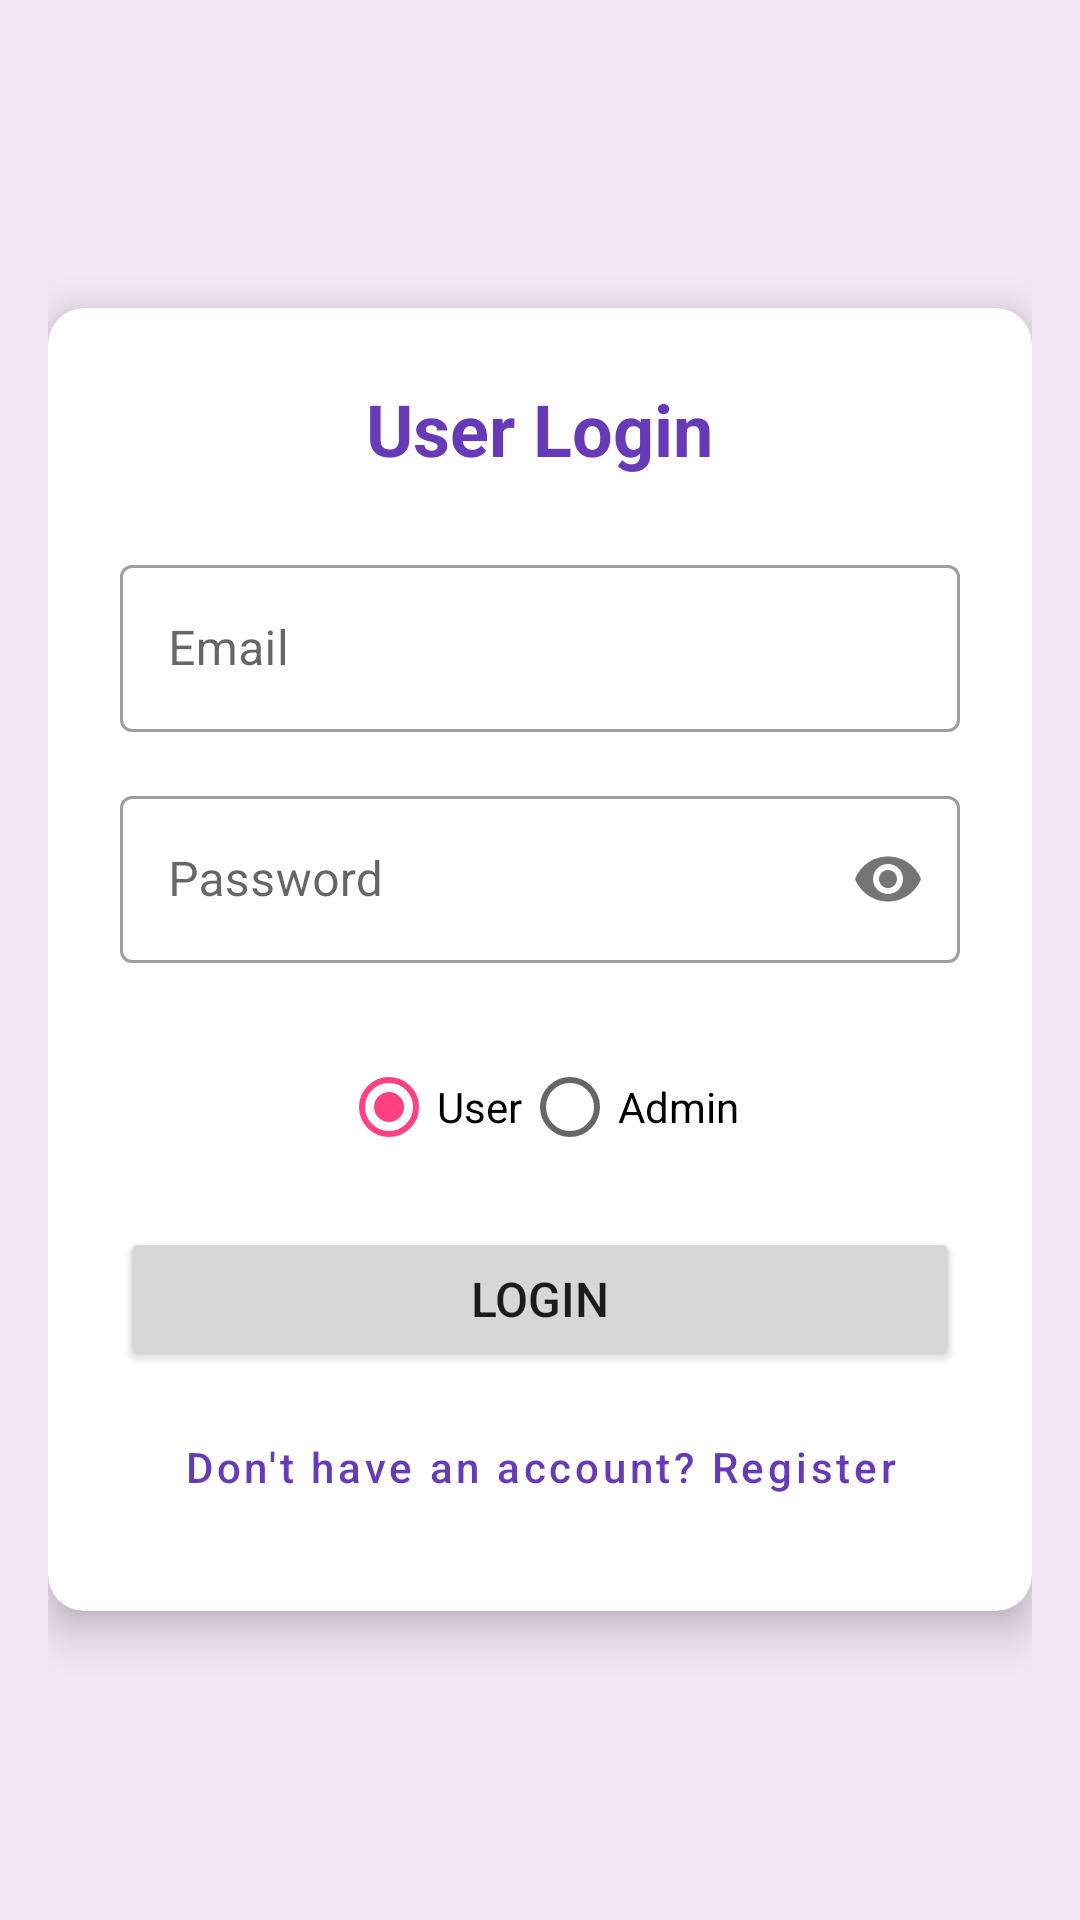

Produce the Android XML layout that renders to this screen, including the resource entries it uses.
<!-- AndroidManifest.xml: application theme Theme.SmartCanteen -->
<!-- res/layout/activity_login.xml -->
<?xml version="1.0" encoding="utf-8"?>
<LinearLayout xmlns:android="http://schemas.android.com/apk/res/android"
    xmlns:app="http://schemas.android.com/apk/res-auto"
    xmlns:tools="http://schemas.android.com/tools"
    android:layout_width="match_parent"
    android:layout_height="match_parent"
    android:gravity="center"
    android:orientation="vertical"
    android:padding="16dp"
    android:background="@color/background"
    tools:context=".activities.LoginActivity">

    <androidx.cardview.widget.CardView
        android:layout_width="match_parent"
        android:layout_height="wrap_content"
        app:cardCornerRadius="12dp"
        app:cardElevation="8dp">

        <LinearLayout
            android:layout_width="match_parent"
            android:layout_height="wrap_content"
            android:orientation="vertical"
            android:padding="24dp">

            <TextView
                android:layout_width="wrap_content"
                android:layout_height="wrap_content"
                android:layout_gravity="center_horizontal"
                android:text="User Login"
                android:textColor="@color/colorPrimary"
                android:textSize="24sp"
                android:textStyle="bold"
                android:layout_marginBottom="24dp" />

            <com.google.android.material.textfield.TextInputLayout
                style="@style/Widget.MaterialComponents.TextInputLayout.OutlinedBox"
                android:layout_width="match_parent"
                android:layout_height="wrap_content"
                android:layout_marginBottom="16dp">

                <com.google.android.material.textfield.TextInputEditText
                    android:id="@+id/etEmail"
                    android:layout_width="match_parent"
                    android:layout_height="wrap_content"
                    android:hint="Email"
                    android:inputType="textEmailAddress" />
            </com.google.android.material.textfield.TextInputLayout>

            <com.google.android.material.textfield.TextInputLayout
                style="@style/Widget.MaterialComponents.TextInputLayout.OutlinedBox"
                android:layout_width="match_parent"
                android:layout_height="wrap_content"
                app:passwordToggleEnabled="true"
                android:layout_marginBottom="24dp">

                <com.google.android.material.textfield.TextInputEditText
                    android:id="@+id/etPass"
                    android:layout_width="match_parent"
                    android:layout_height="wrap_content"
                    android:hint="Password"
                    android:inputType="textPassword" />
            </com.google.android.material.textfield.TextInputLayout>

            <RadioGroup
                android:id="@+id/rgRole"
                android:layout_width="match_parent"
                android:layout_height="wrap_content"
                android:orientation="horizontal"
                android:gravity="center"
                android:layout_marginBottom="16dp">

                <RadioButton
                    android:id="@+id/rbUser"
                    android:layout_width="wrap_content"
                    android:layout_height="wrap_content"
                    android:text="User"
                    android:checked="true"/>

                <RadioButton
                    android:id="@+id/rbAdmin"
                    android:layout_width="wrap_content"
                    android:layout_height="wrap_content"
                    android:text="Admin"/>
            </RadioGroup>

            <Button
                android:id="@+id/btnLogin"
                android:layout_width="match_parent"
                android:layout_height="wrap_content"
                android:padding="12dp"
                android:text="Login"
                android:textSize="16sp" />

            <Button
                android:id="@+id/btnRegister"
                style="@style/Widget.MaterialComponents.Button.TextButton"
                android:layout_width="wrap_content"
                android:layout_height="wrap_content"
                android:layout_gravity="center_horizontal"
                android:layout_marginTop="8dp"
                android:text="Don't have an account? Register"
                android:textAllCaps="false" />

        </LinearLayout>
    </androidx.cardview.widget.CardView>
</LinearLayout>
<!-- resources referenced by this layout -->
<resources>
  <color name="background">#F3E5F5</color>
  <color name="colorPrimary">#673AB7</color>
  <style name="Theme.SmartCanteen" parent="Theme.MaterialComponents.DayNight.NoActionBar">
          
          <item name="colorPrimary">@color/colorPrimary</item>
          <item name="colorPrimaryVariant">@color/gradientStart</item>
          <item name="colorOnPrimary">@color/textLight</item>
          
          <item name="colorSecondary">@color/colorAccent</item>
          <item name="colorSecondaryVariant">@color/colorAccent</item>
          <item name="colorOnSecondary">@color/textLight</item>
          
          <item name="android:statusBarColor">?attr/colorPrimaryVariant</item>
          
          <item name="android:windowBackground">@color/background</item>
      </style>
  <color name="gradientStart">#7E57C2</color>
  <color name="textLight">#FFFFFF</color>
  <color name="colorAccent">#FF4081</color>
</resources>
